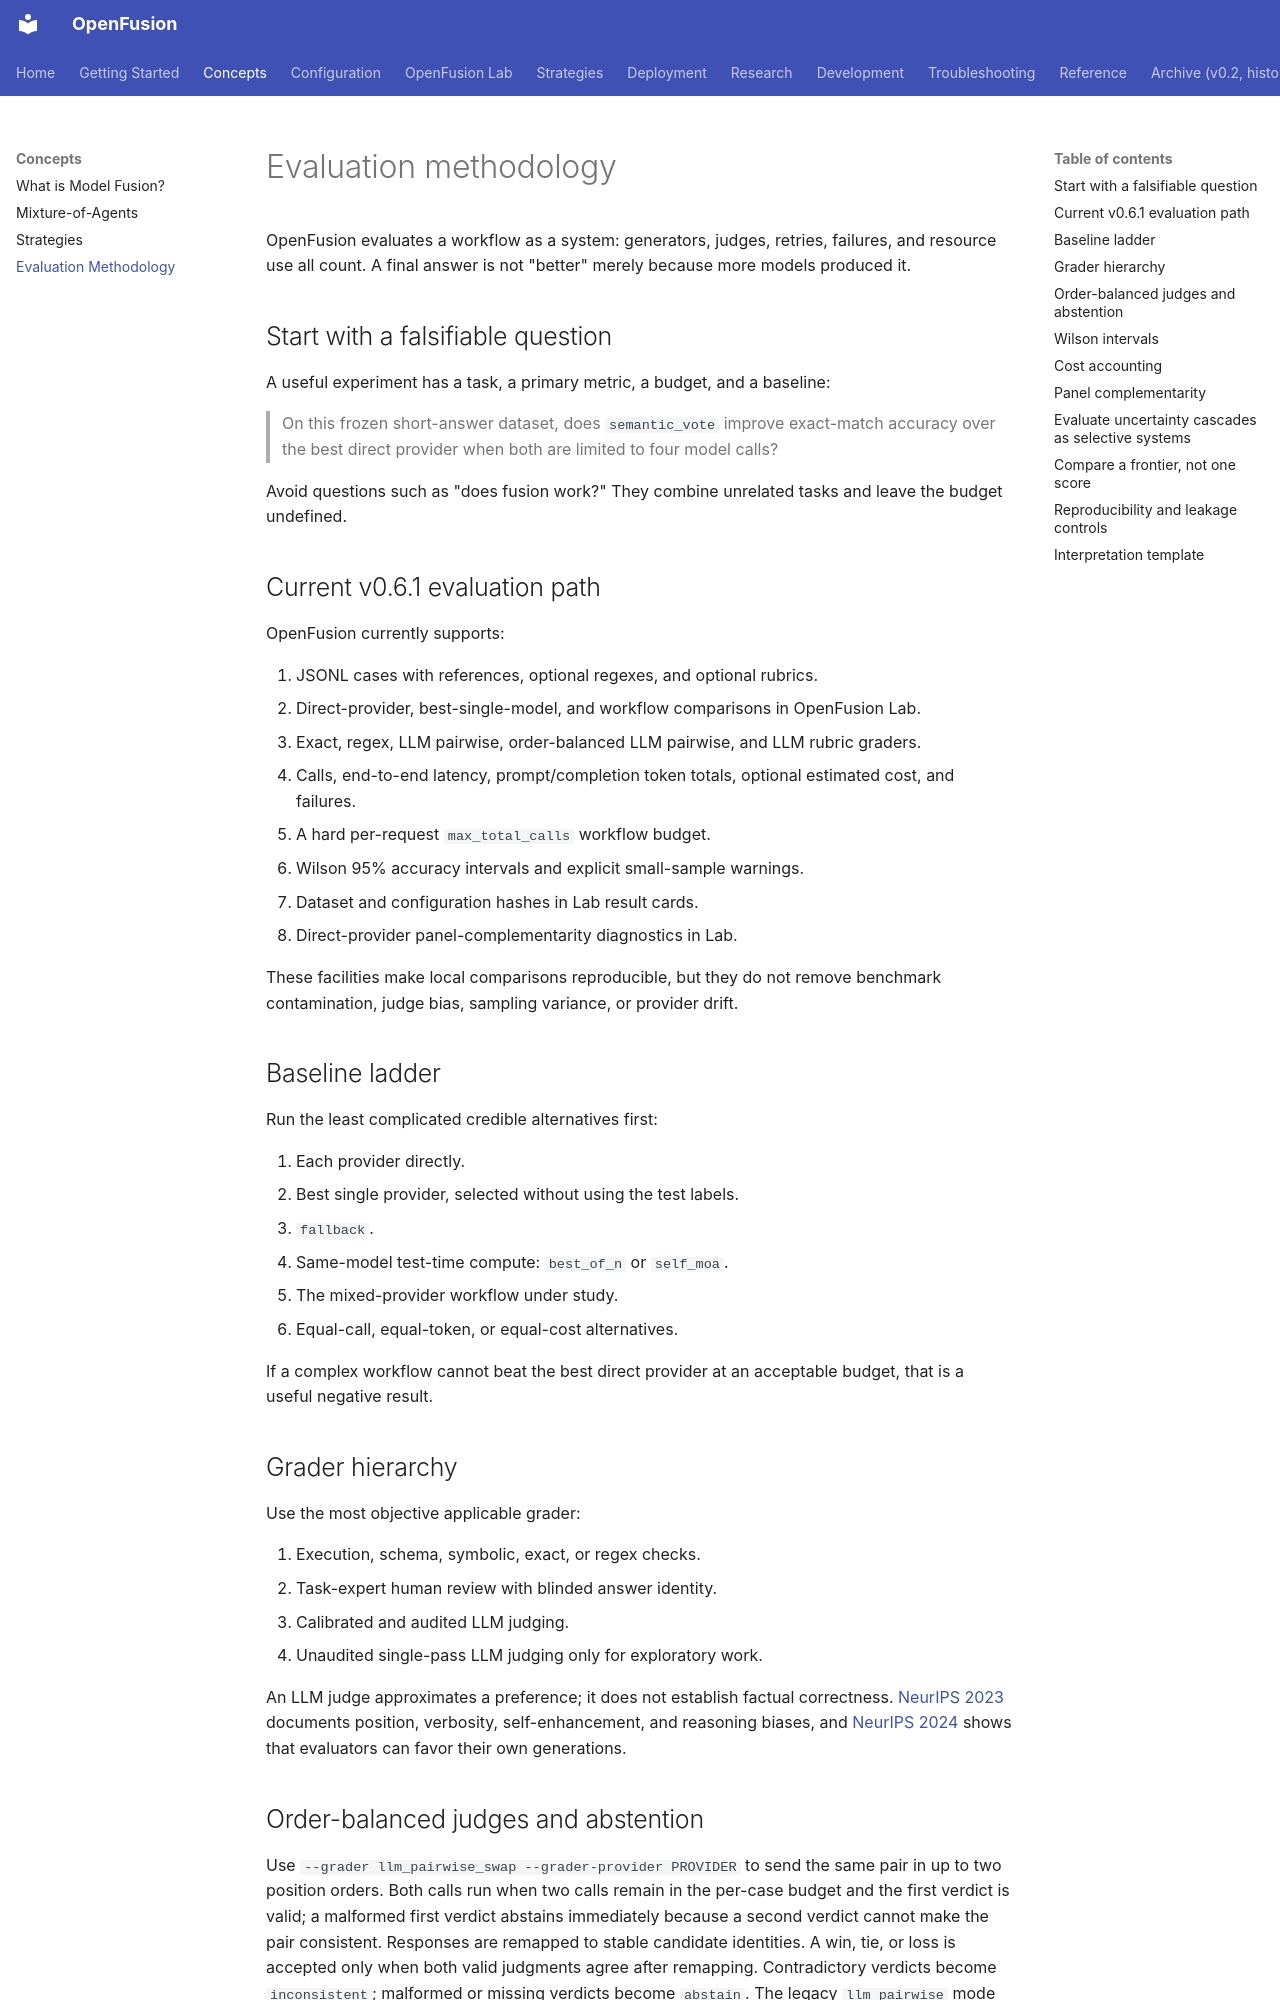

repository: johncheungmk/openfusion · page: concepts/evaluation-methodology/index.html · generator: mkdocs

# Evaluation methodology

OpenFusion evaluates a workflow as a system: generators, judges, retries, failures, and
resource use all count. A final answer is not "better" merely because more models produced
it.

## Start with a falsifiable question

A useful experiment has a task, a primary metric, a budget, and a baseline:

> On this frozen short-answer dataset, does `semantic_vote` improve exact-match accuracy
> over the best direct provider when both are limited to four model calls?

Avoid questions such as "does fusion work?" They combine unrelated tasks and leave the
budget undefined.

## Current v0.6.1 evaluation path

OpenFusion currently supports:

1. JSONL cases with references, optional regexes, and optional rubrics.
2. Direct-provider, best-single-model, and workflow comparisons in OpenFusion Lab.
3. Exact, regex, LLM pairwise, order-balanced LLM pairwise, and LLM rubric graders.
4. Calls, end-to-end latency, prompt/completion token totals, optional estimated cost,
   and failures.
5. A hard per-request `max_total_calls` workflow budget.
6. Wilson 95% accuracy intervals and explicit small-sample warnings.
7. Dataset and configuration hashes in Lab result cards.
8. Direct-provider panel-complementarity diagnostics in Lab.

These facilities make local comparisons reproducible, but they do not remove benchmark
contamination, judge bias, sampling variance, or provider drift.

## Baseline ladder

Run the least complicated credible alternatives first:

1. Each provider directly.
2. Best single provider, selected without using the test labels.
3. `fallback`.
4. Same-model test-time compute: `best_of_n` or `self_moa`.
5. The mixed-provider workflow under study.
6. Equal-call, equal-token, or equal-cost alternatives.

If a complex workflow cannot beat the best direct provider at an acceptable budget, that
is a useful negative result.

## Grader hierarchy

Use the most objective applicable grader:

1. Execution, schema, symbolic, exact, or regex checks.
2. Task-expert human review with blinded answer identity.
3. Calibrated and audited LLM judging.
4. Unaudited single-pass LLM judging only for exploratory work.

An LLM judge approximates a preference; it does not establish factual correctness.
[NeurIPS 2023](https://proceedings.neurips.cc/paper_files/paper/2023/hash/91f18a1287b398d378ef22505bf41832-Abstract-Datasets_and_Benchmarks.html)
documents position, verbosity, self-enhancement, and reasoning biases, and
[NeurIPS 2024](https://proceedings.neurips.cc/paper_files/paper/2024/hash/7f1f0218e45f5414c79c0679633e47bc-Abstract-Conference.html)
shows that evaluators can favor their own generations.
